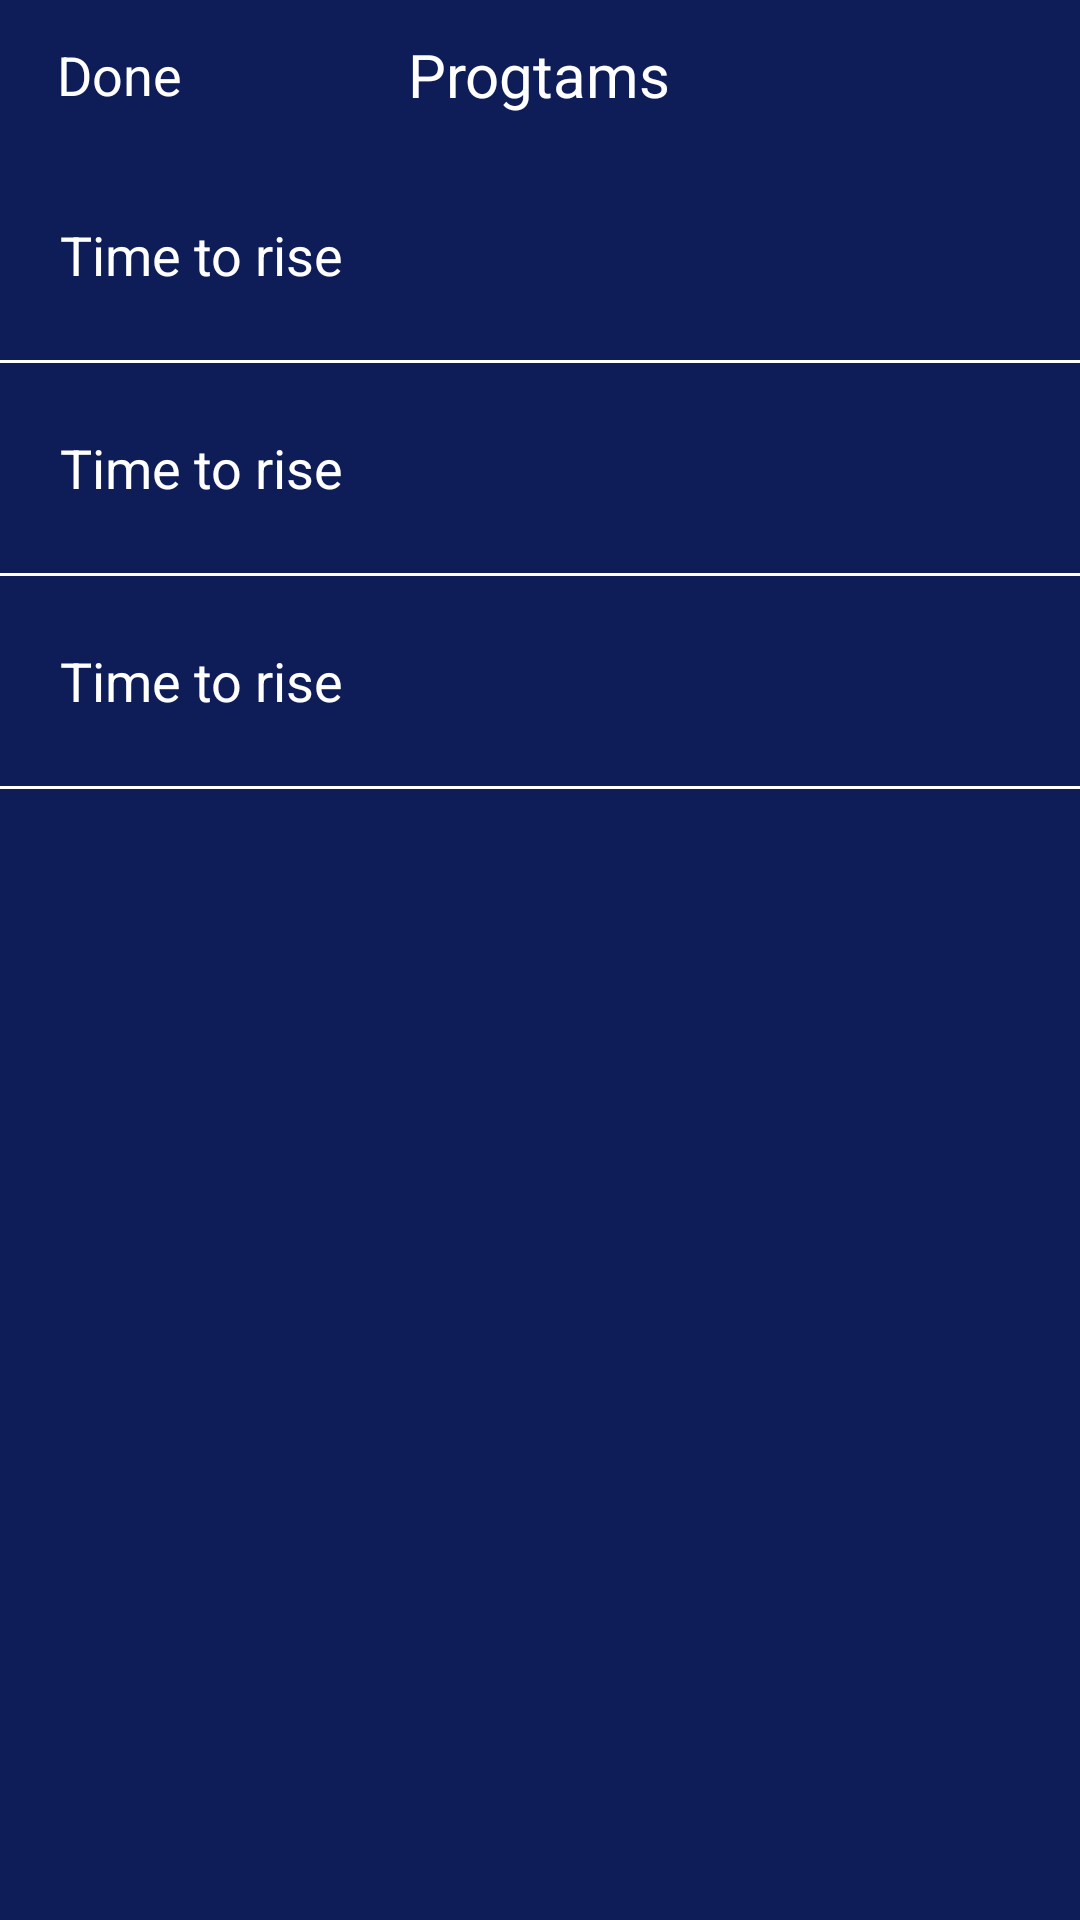

Produce the Android XML layout that renders to this screen, including the resource entries it uses.
<!-- AndroidManifest.xml: activity theme AppTheme -->
<!-- res/layout/activity_programs.xml -->
<?xml version="1.0" encoding="utf-8"?>
<LinearLayout xmlns:android="http://schemas.android.com/apk/res/android"
    android:layout_width="match_parent"
    android:layout_height="match_parent"
    android:background="@color/color_0E1D58"
    android:orientation="vertical">


    <RelativeLayout
        android:id="@+id/rl_actionbar"
        android:layout_width="match_parent"
        android:layout_height="50dp"
        android:background="@color/color_0E1D58">

        <RelativeLayout
            android:id="@+id/rl_setting"
            android:layout_width="80dp"
            android:layout_height="match_parent"
            android:background="?android:attr/selectableItemBackground">

            <TextView
                android:layout_width="wrap_content"
                android:layout_height="wrap_content"
                android:layout_centerInParent="true"
                android:text="Done"
                android:textColor="@color/white"
                android:textSize="18sp" />


        </RelativeLayout>

        <TextView
            android:id="@+id/tv_title"
            android:layout_width="wrap_content"
            android:layout_height="wrap_content"
            android:layout_centerInParent="true"
            android:maxLines="1"
            android:text="Progtams"
            android:textColor="@color/white"
            android:textSize="20sp" />

    </RelativeLayout>


    <RelativeLayout
        android:id="@+id/rl_time1"
        android:layout_width="match_parent"
        android:layout_height="70dp"
        android:background="@drawable/ripple"
        android:clickable="true"
        android:orientation="horizontal">

        <TextView
            android:layout_width="wrap_content"
            android:layout_height="wrap_content"
            android:layout_centerVertical="true"
            android:layout_marginLeft="20dp"
            android:text="Time to rise"
            android:textColor="@color/white"
            android:textSize="18sp" />

        <Switch
            android:id="@+id/sw_turn_on"
            android:layout_width="wrap_content"
            android:layout_height="wrap_content"
            android:layout_alignParentRight="true"
            android:layout_centerVertical="true"
            android:layout_marginRight="20dp"
            android:thumb="@drawable/switch_thumb"
            android:track="@drawable/track" />


    </RelativeLayout>

    <View
        android:layout_width="match_parent"
        android:layout_height="1dp"
        android:background="@color/white" />

    <RelativeLayout
        android:id="@+id/rl_time2"
        android:layout_width="match_parent"
        android:layout_height="70dp"
        android:background="@drawable/ripple"
        android:clickable="true"
        android:orientation="horizontal">

        <TextView
            android:layout_width="wrap_content"
            android:layout_height="wrap_content"
            android:layout_centerVertical="true"
            android:layout_marginLeft="20dp"
            android:text="Time to rise"
            android:textColor="@color/white"
            android:textSize="18sp" />

        <Switch
            android:layout_width="wrap_content"
            android:layout_height="wrap_content"
            android:layout_alignParentRight="true"
            android:layout_centerVertical="true"
            android:layout_marginRight="20dp"
            android:thumb="@drawable/switch_thumb"
            android:track="@drawable/track" />

    </RelativeLayout>

    <View
        android:layout_width="match_parent"
        android:layout_height="1dp"
        android:background="@color/white" />

    <RelativeLayout
        android:id="@+id/rl_time3"
        android:layout_width="match_parent"
        android:layout_height="70dp"
        android:background="@drawable/ripple"
        android:clickable="true"
        android:orientation="horizontal">

        <TextView
            android:layout_width="wrap_content"
            android:layout_height="wrap_content"
            android:layout_centerVertical="true"
            android:layout_marginLeft="20dp"
            android:text="Time to rise"
            android:textColor="@color/white"
            android:textSize="18sp" />

        <Switch
            android:layout_width="wrap_content"
            android:layout_height="wrap_content"
            android:layout_alignParentRight="true"
            android:layout_centerVertical="true"
            android:layout_marginRight="20dp"
            android:thumb="@drawable/switch_thumb"
            android:track="@drawable/track" />


    </RelativeLayout>

    <View
        android:layout_width="match_parent"
        android:layout_height="1dp"
        android:background="@color/white" />


</LinearLayout>
<!-- resources referenced by this layout -->
<resources>
  <color name="color_0E1D58">#0E1D58</color>
  <color name="white">#ffffffff</color>
  <!-- drawable ripple (drawable-v21) -->
  <?xml version="1.0" encoding="utf-8"?>
  <ripple xmlns:android="http://schemas.android.com/apk/res/android"
      android:color="@color/colorTabText">
      <item android:id="@android:id/mask">
          <color android:color="@android:color/white" />
      </item>
  </ripple>
  <style name="AppTheme" parent="Theme.AppCompat.Light.DarkActionBar">
          
          <item name="colorPrimary">@color/colorPrimary</item>
          <item name="colorPrimaryDark">@color/colorPrimaryDark</item>
          <item name="colorAccent">@color/colorAccent</item>
          <item name="windowActionBar">false</item>
          <item name="windowNoTitle">true</item>
          <item name="android:windowIsTranslucent">false</item>
          <item name="android:windowNoTitle">true</item>
          
      </style>
  <color name="colorTabText">#585858</color>
  <color name="colorPrimary">#3F51B5</color>
  <color name="colorPrimaryDark">#303F9F</color>
  <color name="colorAccent">#FF4081</color>
</resources>
